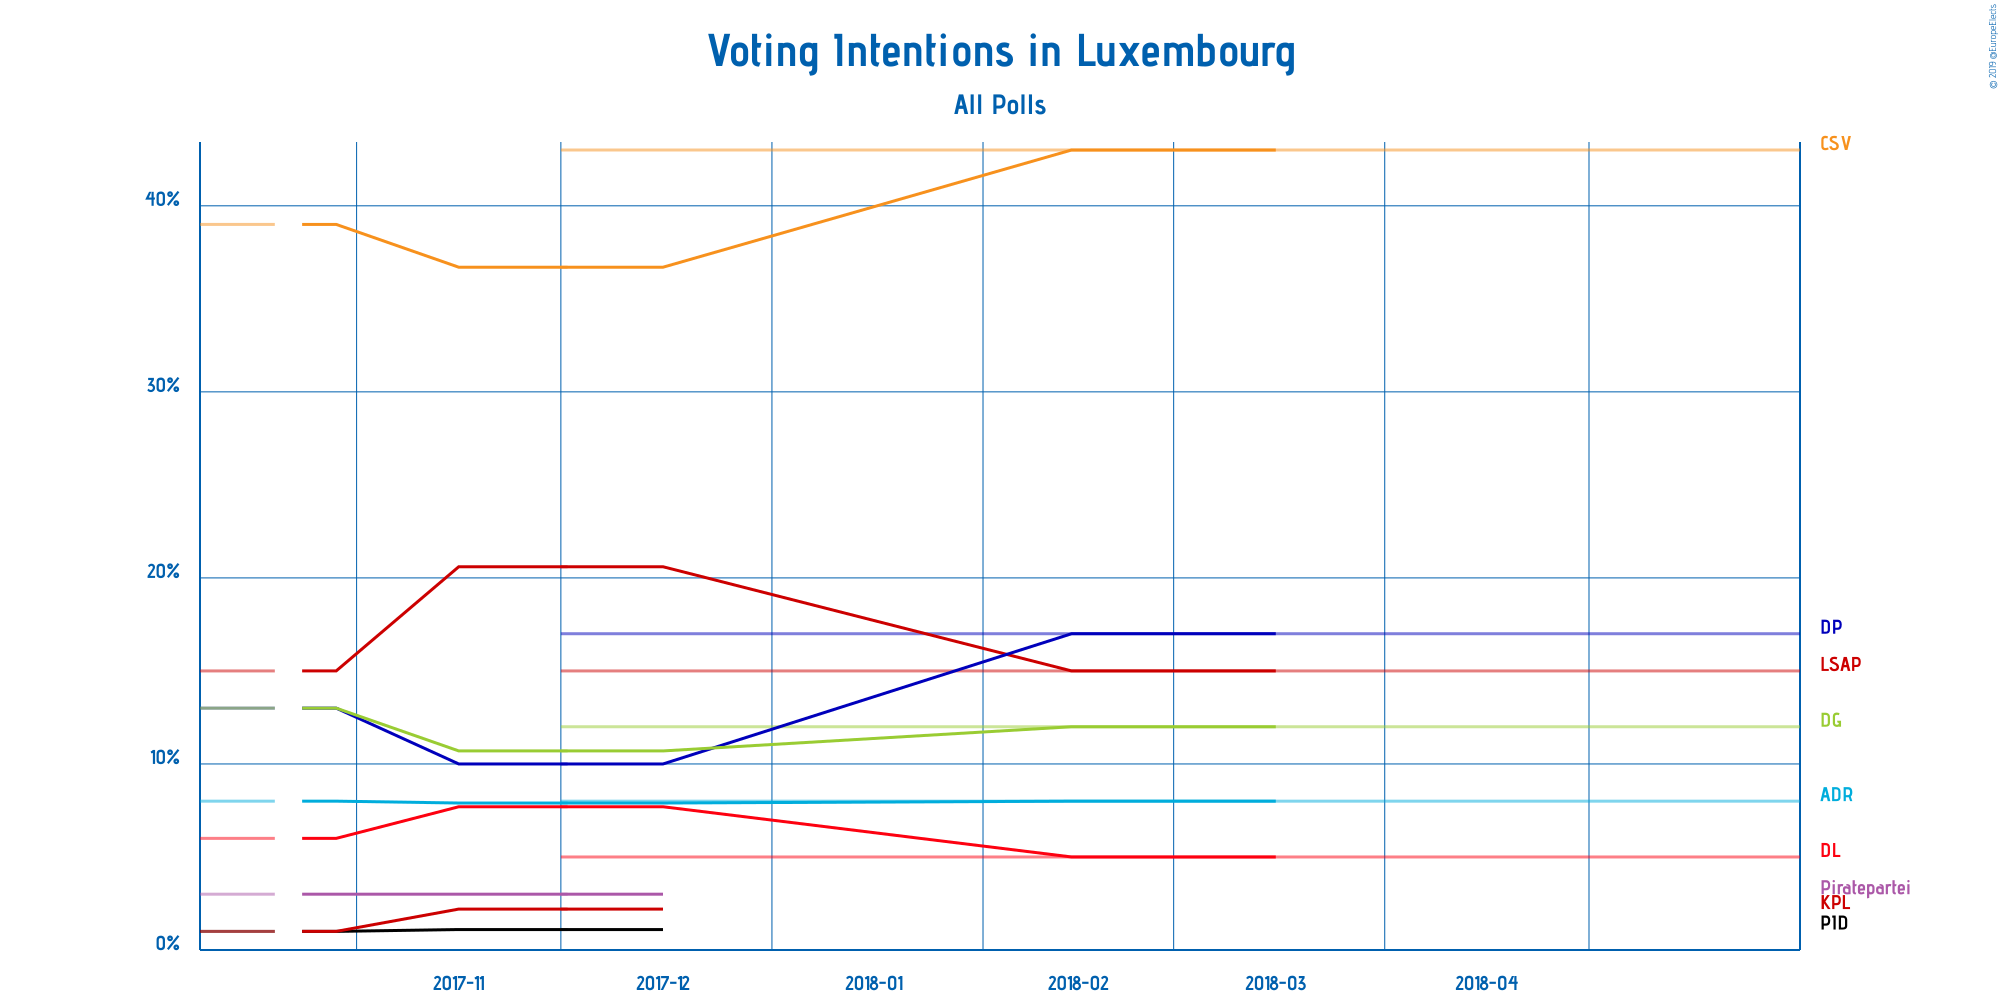

The file beside this chart, header and first rows:
Polling Firm, Commissioners, Fieldwork Start, Fieldwork End, Scope, Sample Size, Sample Size Qualification, Participation, Precision, Chrëschtlech-Sozial Vollekspartei, Lëtzebuerger Sozialistesch Aarbechterpar…, Demokratesch Partei, déi gréng, Alternativ Demokratesch Reformpartei, Déi Lénk, Piratepartei Lëtzebuerg, Partei fir Integral Demokratie, Kommunistesch Partei Lëtzebuerg, Other
TNS, Luxemburger Wort and RTL, 2017-12-01, 2018-05-31, National, 3521, Provided, Not Available, 1%, 43%, 15%, 17%, 12%, 8%, 5%, Not Available, Not Available, Not Available, Not Available
TNS, Luxemburger Wort and RTL, 2017-12-01, 2017-12-01, National, 1807, Provided, Not Available, 0.1%, 36.7%, 20.6%, 10.0%, 10.7%, 7.9%, 7.7%, 3.0%, 1.1%, 2.2%, Not Available
Ifop, Tageblatt, 2017-10-09, 2017-10-19, National, 827, Provided, Not Available, 1%, 39%, 15%, 13%, 13%, 8%, 6%, 3%, 1%, 1%, 1%
